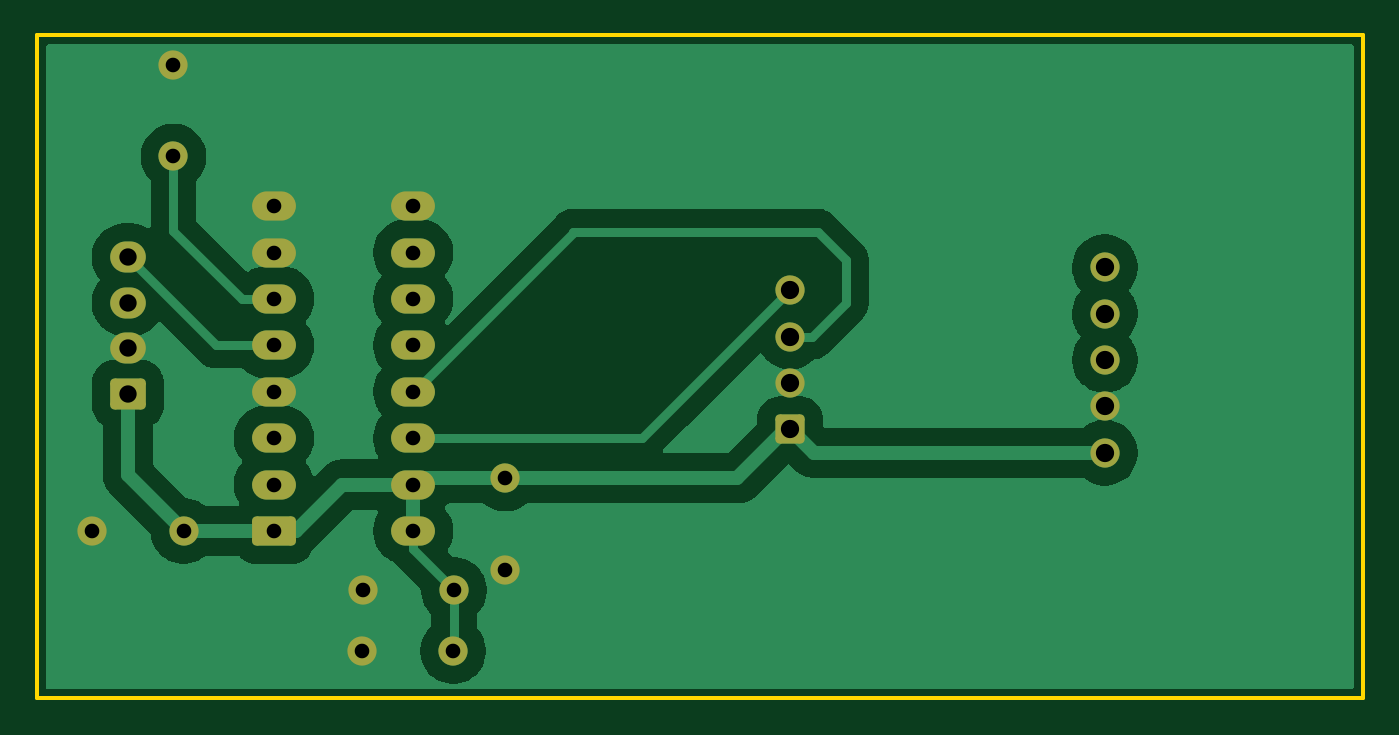
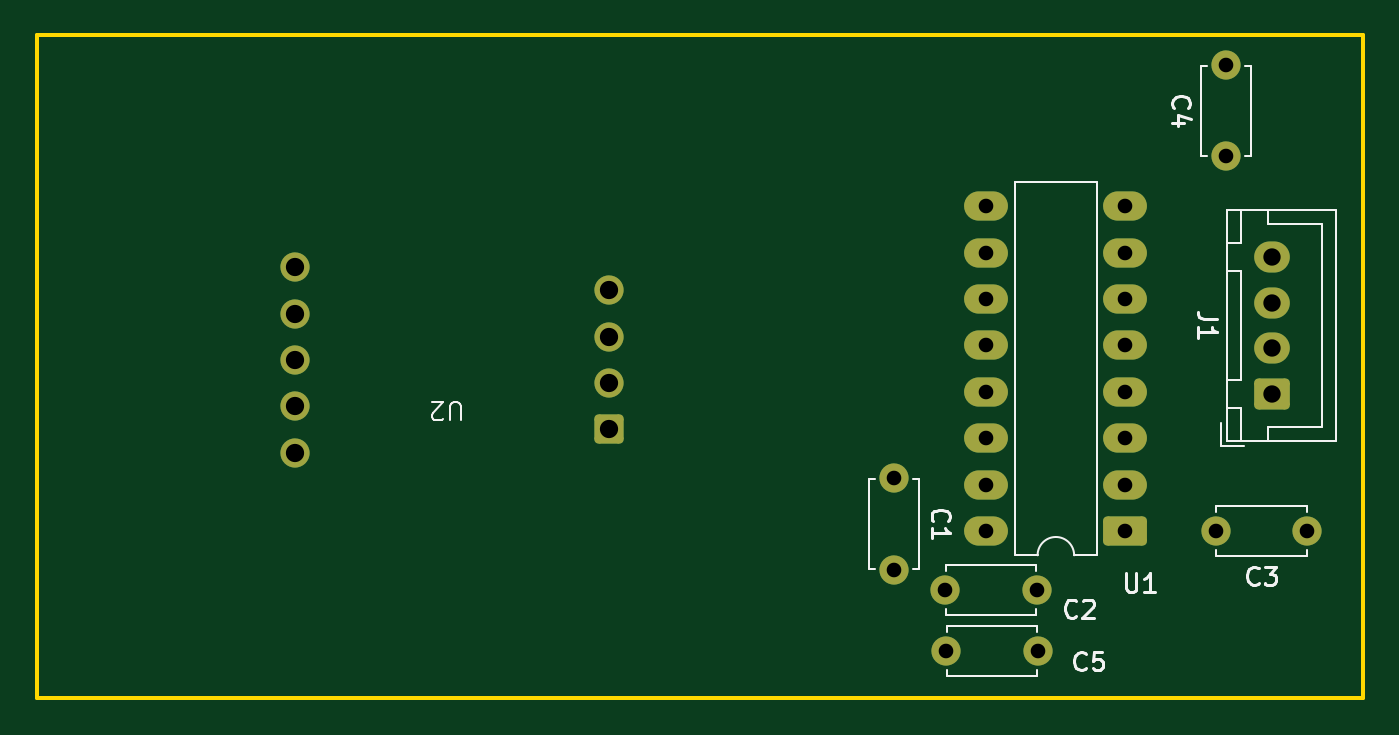
Circuit board: 11 layer files. Board 72.6 x 36.3 mm.
- bottom_copper: current_sense_2026-B_Cu.gbr (4134 bytes)
- bottom_mask: current_sense_2026-B_Mask.gbr (2559 bytes)
- paste: current_sense_2026-B_Paste.gbr (463 bytes)
- bottom_silk: current_sense_2026-B_Silkscreen.gbr (11549 bytes)
- outline: current_sense_2026-Edge_Cuts.gbr (618 bytes)
- top_copper: current_sense_2026-F_Cu.gbr (39510 bytes)
- top_mask: current_sense_2026-F_Mask.gbr (2559 bytes)
- paste: current_sense_2026-F_Paste.gbr (463 bytes)
- top_silk: current_sense_2026-F_Silkscreen.gbr (464 bytes)
- drill: current_sense_2026-NPTH.drl (264 bytes)
- drill: current_sense_2026-PTH.drl (1083 bytes)

=== bottom_copper: current_sense_2026-B_Cu.gbr ===
%TF.GenerationSoftware,KiCad,Pcbnew,10.0.6*%
%TF.CreationDate,2026-11-21T11:00:56-05:00*%
%TF.ProjectId,current_sense_2026,63757272-656e-4745-9f73-656e73655f32,rev?*%
%TF.SameCoordinates,Original*%
%TF.FileFunction,Copper,L2,Bot*%
%TF.FilePolarity,Positive*%
%FSLAX46Y46*%
G04 Gerber Fmt 4.6, Leading zero omitted, Abs format (unit mm)*
G04 Created by KiCad (PCBNEW 10.0.6) date 2026-11-21 11:00:56*
%MOMM*%
%LPD*%
G01*
G04 APERTURE LIST*
G04 Aperture macros list*
%AMRoundRect*
0 Rectangle with rounded corners*
0 $1 Rounding radius*
0 $2 $3 $4 $5 $6 $7 $8 $9 X,Y pos of 4 corners*
0 Add a 4 corners polygon primitive as box body*
4,1,4,$2,$3,$4,$5,$6,$7,$8,$9,$2,$3,0*
0 Add four circle primitives for the rounded corners*
1,1,$1+$1,$2,$3*
1,1,$1+$1,$4,$5*
1,1,$1+$1,$6,$7*
1,1,$1+$1,$8,$9*
0 Add four rect primitives between the rounded corners*
20,1,$1+$1,$2,$3,$4,$5,0*
20,1,$1+$1,$4,$5,$6,$7,0*
20,1,$1+$1,$6,$7,$8,$9,0*
20,1,$1+$1,$8,$9,$2,$3,0*%
G04 Aperture macros list end*
%TA.AperFunction,ComponentPad*%
%ADD10C,1.600000*%
%TD*%
%TA.AperFunction,ComponentPad*%
%ADD11RoundRect,0.250000X0.725000X-0.600000X0.725000X0.600000X-0.725000X0.600000X-0.725000X-0.600000X0*%
%TD*%
%TA.AperFunction,ComponentPad*%
%ADD12O,1.950000X1.700000*%
%TD*%
%TA.AperFunction,ComponentPad*%
%ADD13RoundRect,0.250000X-0.950000X-0.550000X0.950000X-0.550000X0.950000X0.550000X-0.950000X0.550000X0*%
%TD*%
%TA.AperFunction,ComponentPad*%
%ADD14O,2.400000X1.600000*%
%TD*%
%TA.AperFunction,ComponentPad*%
%ADD15RoundRect,0.240000X-0.560000X-0.560000X0.560000X-0.560000X0.560000X0.560000X-0.560000X0.560000X0*%
%TD*%
G04 APERTURE END LIST*
D10*
%TO.P,C5,1*%
%TO.N,+5V*%
X191200000Y-73200000D03*
%TO.P,C5,2*%
%TO.N,GND*%
X186200000Y-73200000D03*
%TD*%
D11*
%TO.P,J1,1,Pin_1_1*%
%TO.N,+5V*%
X173392000Y-59131000D03*
D12*
%TO.P,J1,2,Pin_2_2*%
%TO.N,GND*%
X173392000Y-56631000D03*
%TO.P,J1,3,Pin_3_3*%
%TO.N,unconnected-(J1-Pin_3-Pad3)*%
X173392000Y-54131000D03*
%TO.P,J1,4,Pin_4_4*%
%TO.N,SENSE1_OUT*%
X173392000Y-51631000D03*
%TD*%
D10*
%TO.P,C4,1*%
%TO.N,Net-(U1-VBG)*%
X175892000Y-46131000D03*
%TO.P,C4,2*%
%TO.N,GND*%
X175892000Y-41131000D03*
%TD*%
D13*
%TO.P,U1,1,REFP_1*%
%TO.N,+5V*%
X181392000Y-66631000D03*
D14*
%TO.P,U1,2,VIN1N_2*%
%TO.N,unconnected-(U1-VIN1N-Pad2)*%
X181392000Y-64091000D03*
%TO.P,U1,3,VIN1P_3*%
%TO.N,unconnected-(U1-VIN1P-Pad3)*%
X181392000Y-61551000D03*
%TO.P,U1,4,VIN2N_4*%
%TO.N,GND*%
X181392000Y-59011000D03*
%TO.P,U1,5,VIN2P_5*%
%TO.N,SENSE1_OUT*%
X181392000Y-56471000D03*
%TO.P,U1,6,VBG_6*%
%TO.N,Net-(U1-VBG)*%
X181392000Y-53931000D03*
%TO.P,U1,7,REFN_7*%
%TO.N,GND*%
X181392000Y-51391000D03*
%TO.P,U1,8,AVSS_8*%
X181392000Y-48851000D03*
%TO.P,U1,9,DVSS_9*%
X189012000Y-48851000D03*
%TO.P,U1,10,XIN_10*%
%TO.N,unconnected-(U1-XIN-Pad10)*%
X189012000Y-51391000D03*
%TO.P,U1,11,XOUT_11*%
%TO.N,unconnected-(U1-XOUT-Pad11)*%
X189012000Y-53931000D03*
%TO.P,U1,12,DRDY_12*%
%TO.N,unconnected-(U1-DRDY-Pad12)*%
X189012000Y-56471000D03*
%TO.P,U1,13,SCLK_13*%
%TO.N,SCL_In*%
X189012000Y-59011000D03*
%TO.P,U1,14,SDIO_14*%
%TO.N,SDA_In*%
X189012000Y-61551000D03*
%TO.P,U1,15,DVDD_15*%
%TO.N,+5V*%
X189012000Y-64091000D03*
%TO.P,U1,16,AVDD/LDO_16*%
X189012000Y-66631000D03*
%TD*%
D10*
%TO.P,C2,1*%
%TO.N,+5V*%
X191247000Y-69873000D03*
%TO.P,C2,2*%
%TO.N,GND*%
X186247000Y-69873000D03*
%TD*%
D15*
%TO.P,U2,1,VCC1_1*%
%TO.N,+5V*%
X209650000Y-61070000D03*
D10*
%TO.P,U2,2,GND1_2*%
%TO.N,GND*%
X209650000Y-58530000D03*
%TO.P,U2,3,SCL_IN_3*%
%TO.N,SCL_In*%
X209650000Y-55990000D03*
%TO.P,U2,4,SDA_IN_4*%
%TO.N,SDA_In*%
X209650000Y-53450000D03*
%TO.P,U2,5,RDY_5*%
%TO.N,unconnected-(U2-RDY-Pad5)*%
X226876000Y-52193000D03*
%TO.P,U2,6,SDA_OUT_6*%
%TO.N,unconnected-(U2-SDA_OUT-Pad6)*%
X226876000Y-54733000D03*
%TO.P,U2,7,SCL_OUT_7*%
%TO.N,unconnected-(U2-SCL_OUT-Pad7)*%
X226876000Y-57273000D03*
%TO.P,U2,8,GND2_8*%
%TO.N,GND*%
X226876000Y-59813000D03*
%TO.P,U2,9,VCC2_9*%
%TO.N,+5V*%
X226876000Y-62353000D03*
%TD*%
%TO.P,C3,1*%
%TO.N,GND*%
X171442000Y-66631000D03*
%TO.P,C3,2*%
%TO.N,+5V*%
X176442000Y-66631000D03*
%TD*%
%TO.P,C1,1*%
%TO.N,+5V*%
X194050000Y-63750000D03*
%TO.P,C1,2*%
%TO.N,GND*%
X194050000Y-68750000D03*
%TD*%
M02*

=== bottom_mask: current_sense_2026-B_Mask.gbr (2559 bytes, source withheld) ===
=== paste: current_sense_2026-B_Paste.gbr ===
%TF.GenerationSoftware,KiCad,Pcbnew,10.0.6*%
%TF.CreationDate,2026-11-21T11:00:56-05:00*%
%TF.ProjectId,current_sense_2026,63757272-656e-4745-9f73-656e73655f32,rev?*%
%TF.SameCoordinates,Original*%
%TF.FileFunction,Paste,Bot*%
%TF.FilePolarity,Positive*%
%FSLAX46Y46*%
G04 Gerber Fmt 4.6, Leading zero omitted, Abs format (unit mm)*
G04 Created by KiCad (PCBNEW 10.0.6) date 2026-11-21 11:00:56*
%MOMM*%
%LPD*%
G01*
G04 APERTURE LIST*
G04 APERTURE END LIST*
M02*

=== bottom_silk: current_sense_2026-B_Silkscreen.gbr (11549 bytes, source omitted) ===
=== outline: current_sense_2026-Edge_Cuts.gbr ===
%TF.GenerationSoftware,KiCad,Pcbnew,10.0.6*%
%TF.CreationDate,2026-11-21T11:00:56-05:00*%
%TF.ProjectId,current_sense_2026,63757272-656e-4745-9f73-656e73655f32,rev?*%
%TF.SameCoordinates,Original*%
%TF.FileFunction,Profile,NP*%
%FSLAX46Y46*%
G04 Gerber Fmt 4.6, Leading zero omitted, Abs format (unit mm)*
G04 Created by KiCad (PCBNEW 10.0.6) date 2026-11-21 11:00:56*
%MOMM*%
%LPD*%
G01*
G04 APERTURE LIST*
%TA.AperFunction,Profile*%
%ADD10C,0.200000*%
%TD*%
G04 APERTURE END LIST*
D10*
X168401000Y-39500000D02*
X241000000Y-39500000D01*
X241000000Y-75789000D01*
X168401000Y-75789000D01*
X168401000Y-39500000D01*
M02*

=== top_copper: current_sense_2026-F_Cu.gbr (39510 bytes, source omitted) ===
=== top_mask: current_sense_2026-F_Mask.gbr (2559 bytes, source withheld) ===
=== paste: current_sense_2026-F_Paste.gbr ===
%TF.GenerationSoftware,KiCad,Pcbnew,10.0.6*%
%TF.CreationDate,2026-11-21T11:00:56-05:00*%
%TF.ProjectId,current_sense_2026,63757272-656e-4745-9f73-656e73655f32,rev?*%
%TF.SameCoordinates,Original*%
%TF.FileFunction,Paste,Top*%
%TF.FilePolarity,Positive*%
%FSLAX46Y46*%
G04 Gerber Fmt 4.6, Leading zero omitted, Abs format (unit mm)*
G04 Created by KiCad (PCBNEW 10.0.6) date 2026-11-21 11:00:56*
%MOMM*%
%LPD*%
G01*
G04 APERTURE LIST*
G04 APERTURE END LIST*
M02*

=== top_silk: current_sense_2026-F_Silkscreen.gbr ===
%TF.GenerationSoftware,KiCad,Pcbnew,10.0.6*%
%TF.CreationDate,2026-11-21T11:00:56-05:00*%
%TF.ProjectId,current_sense_2026,63757272-656e-4745-9f73-656e73655f32,rev?*%
%TF.SameCoordinates,Original*%
%TF.FileFunction,Legend,Top*%
%TF.FilePolarity,Positive*%
%FSLAX46Y46*%
G04 Gerber Fmt 4.6, Leading zero omitted, Abs format (unit mm)*
G04 Created by KiCad (PCBNEW 10.0.6) date 2026-11-21 11:00:56*
%MOMM*%
%LPD*%
G01*
G04 APERTURE LIST*
G04 APERTURE END LIST*
M02*

=== drill: current_sense_2026-NPTH.drl ===
M48
; DRILL file KiCad 10.0.6 date 2026-11-21T11:01:32
; FORMAT={-:-/ absolute / metric / decimal}
; #@! TF.CreationDate,2026-11-21T11:01:32-05:00
; #@! TF.GenerationSoftware,Kicad,Pcbnew,10.0.6
; #@! TF.FileFunction,NonPlated,1,2,NPTH
FMAT,2
METRIC
%
G90
G05
M30

=== drill: current_sense_2026-PTH.drl ===
M48
; DRILL file KiCad 10.0.6 date 2026-11-21T11:01:32
; FORMAT={-:-/ absolute / metric / decimal}
; #@! TF.CreationDate,2026-11-21T11:01:32-05:00
; #@! TF.GenerationSoftware,Kicad,Pcbnew,10.0.6
; #@! TF.FileFunction,Plated,1,2,PTH
FMAT,2
METRIC
; #@! TA.AperFunction,Plated,PTH,ComponentDrill
T1C0.800
; #@! TA.AperFunction,Plated,PTH,ComponentDrill
T2C0.950
; #@! TA.AperFunction,Plated,PTH,ComponentDrill
T3C1.000
%
G90
G05
T1
X171.442Y-66.631
X175.892Y-41.131
X175.892Y-46.131
X176.442Y-66.631
X181.392Y-48.851
X181.392Y-51.391
X181.392Y-53.931
X181.392Y-56.471
X181.392Y-59.011
X181.392Y-61.551
X181.392Y-64.091
X181.392Y-66.631
X186.2Y-73.2
X186.247Y-69.873
X189.012Y-48.851
X189.012Y-51.391
X189.012Y-53.931
X189.012Y-56.471
X189.012Y-59.011
X189.012Y-61.551
X189.012Y-64.091
X189.012Y-66.631
X191.2Y-73.2
X191.247Y-69.873
X194.05Y-63.75
X194.05Y-68.75
T2
X173.392Y-51.631
X173.392Y-54.131
X173.392Y-56.631
X173.392Y-59.131
T3
X209.65Y-53.45
X209.65Y-55.99
X209.65Y-58.53
X209.65Y-61.07
X226.876Y-52.193
X226.876Y-54.733
X226.876Y-57.273
X226.876Y-59.813
X226.876Y-62.353
M30
